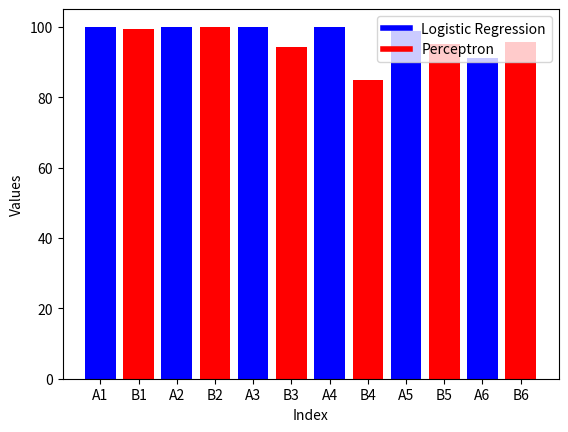

Recreate this plot in Python.
import matplotlib.pyplot as plt
import numpy as np

# Data
class_a = [479, 864, 91, 0, 5413, 35999]
print(class_a)
class_b = [2952, 197, 17209, 60589, 19572, 17724]

# Normalize data
for i in range(len(class_a)): 
    if i != 2: 
        class_a[i] = 100.0 - (class_a[i] / 400000.0) * 100.0
        class_b[i] = 100.0 - (class_b[i] / 400000.0) * 100.0
    else: 
        class_a[i] = 100.0 - (class_a[i] / 300000.0) * 100.0
        class_b[i] = 100.0 - (class_b[i] / 300000.0) * 100.0

print(class_a)
# Combine data and colors
values = []
colors = []

for a, b in zip(class_a, class_b):
    values.append(a)
    colors.append('blue')
    values.append(b)
    colors.append('red')

positions = np.arange(len(values))

# Create the bar chart
plt.bar(positions, values, color=colors)

# Add title and labels
plt.xlabel('Index')
plt.ylabel('Values')

# Set custom x-axis labels
plt.xticks(positions, ['A1', 'B1', 'A2', 'B2', 'A3', 'B3', 'A4', 'B4', 'A5', 'B5', 'A6', 'B6'])

# Create proxy artists for the legend
blue_patch = plt.Line2D([0], [0], color='blue', lw=4)
red_patch = plt.Line2D([0], [0], color='red', lw=4)

# Add the legend
plt.legend([blue_patch, red_patch], ['Logistic Regression', 'Perceptron'])

# Show plot
plt.show()
